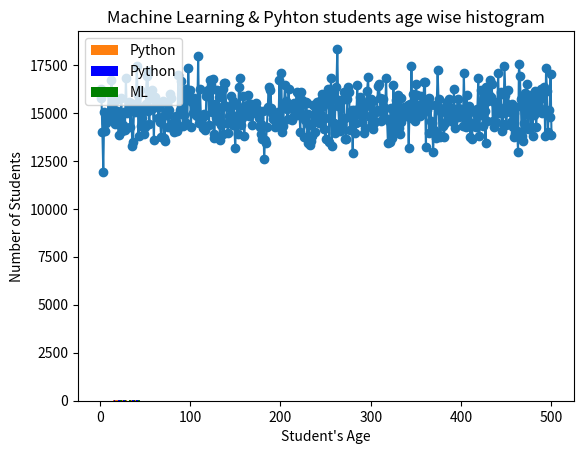

Reproduce this figure in Python.
import numpy as np
salary = np.random.normal(15000,1000,500)	#This salary is a numpy array with gaussian (or normal) distribution
import matplotlib.pyplot as plt				#The mean is about 15000 , standard deviation is about 1000 , and number of people(or samples) is 500

plt.xlabel("Employees")
plt.ylabel("Salary")
plt.title("Employee-Salary Plot")
plt.plot(list(range(1,501)),salary , marker = 'o')
plt.show()	#Prints a line graph

###############################################################

Py_students = np.random.randint(15,50,(100))	#Generate 100 random  values between 15 to 50
ML_students = np.random.randint(18,45,(100))	#Generate 100 random  values between 18 to 45

bins = [15,20,25,30,35,40,45]	#In a histogram, the total range of data set (i.e from minimum value to maximum value) is divided into 8 to 15 equal parts. These equal parts are known as bins or class intervals. Each and every observation (or value) in the data set is placed in the appropriate bin

plt.hist(Py_students , bins , label = "Python")
plt.legend(loc=2)
plt.xlabel("Student's Age")
plt.ylabel("Number of Students")
plt.title("Python Students Age wise Histogram")
plt.show()	#Prints a histogram of python students age wise


################################################################

#Now lets plot two histograms together

plt.hist([Py_students,ML_students] , bins , color = ["b","g"] , label = ["Python" , "ML"])  #passing the graph data in form of lists 
plt.legend(loc=2)	#Position of label
plt.title("Machine Learning & Pyhton students age wise histogram")
plt.xlabel("Student's Age")
plt.ylabel("Number of Students")

plt.show()	#Prints a histogram

###############################################################
